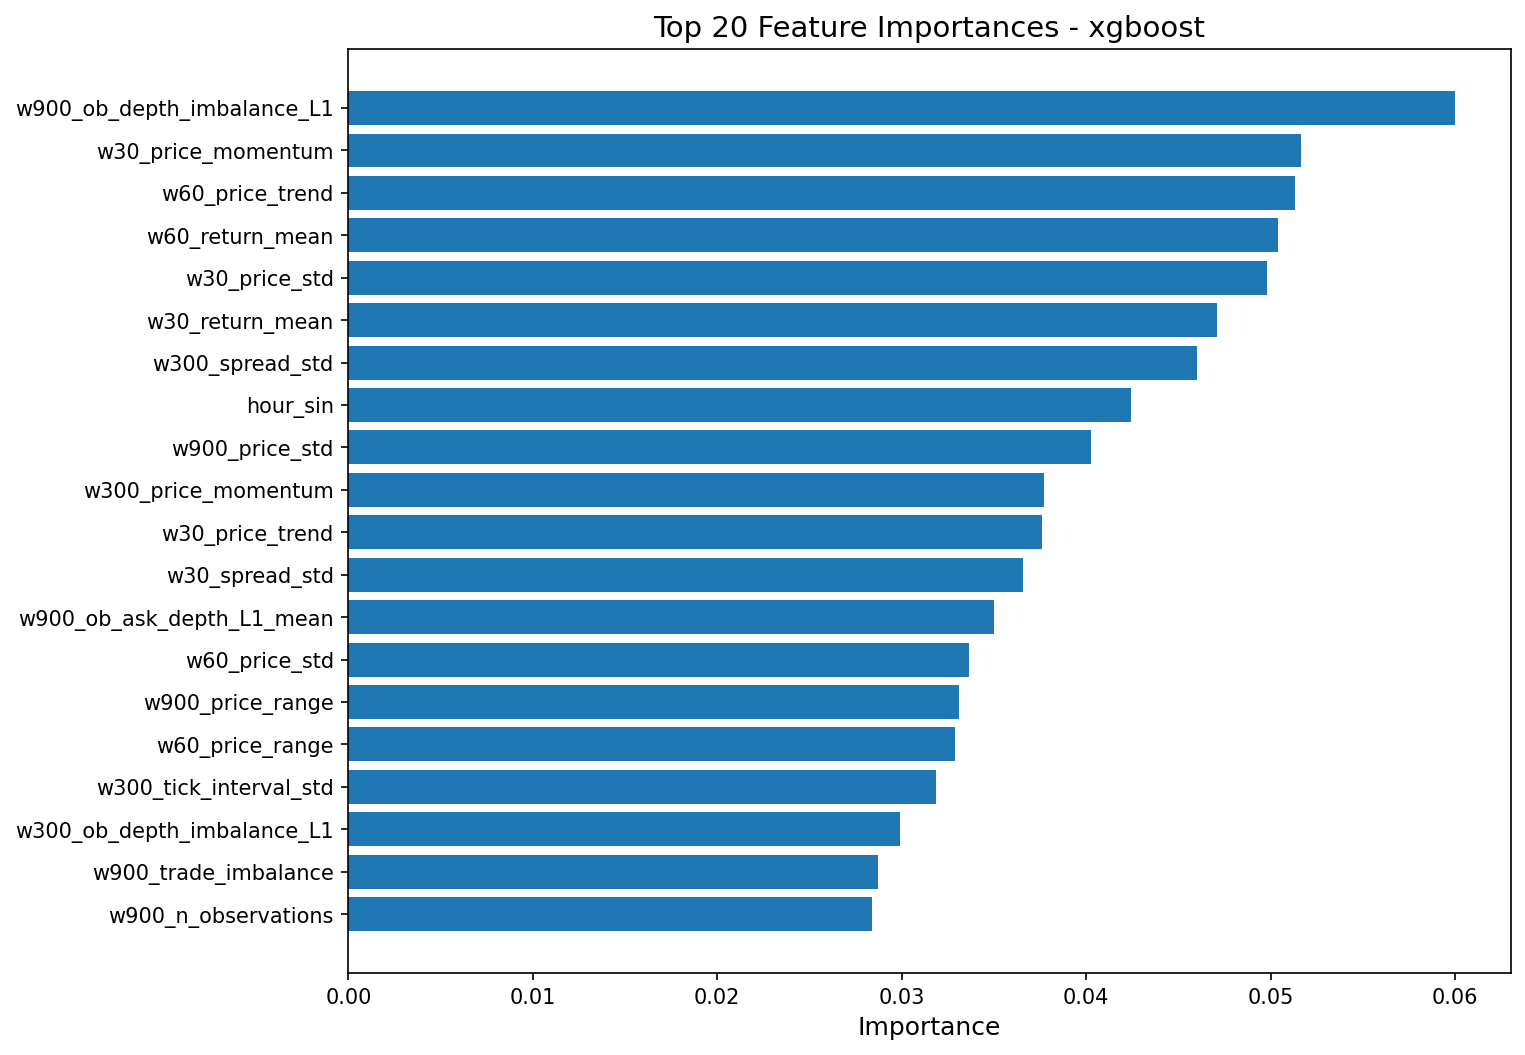

Values plotted in this chart, from the file beside it:
feature, importance
w900_ob_depth_imbalance_L1, 0.06002
w30_price_momentum, 0.05167
w60_price_trend, 0.05131
w60_return_mean, 0.05043
w30_price_std, 0.04979
w30_return_mean, 0.04708
w300_spread_std, 0.04603
hour_sin, 0.04244
w900_price_std, 0.04028
w300_price_momentum, 0.0377
w30_price_trend, 0.03758
w30_spread_std, 0.03659
w900_ob_ask_depth_L1_mean, 0.03501
w60_price_std, 0.03367
w900_price_range, 0.03309
w60_price_range, 0.03288
w300_tick_interval_std, 0.03186
w300_ob_depth_imbalance_L1, 0.02989
w900_trade_imbalance, 0.02873
w900_n_observations, 0.02841
w900_tick_rate, 0.0255
w30_price_range, 0.02323
w900_trade_count, 0.02159
w300_price_range, 0.01989
w900_return_std, 0.0197
w60_ob_ask_depth_L1_mean, 0.01958
w300_ob_ask_depth_L1_mean, 0.01742
w300_price_std, 0.0169
w900_ob_microprice_mean, 0.01685
w900_avg_tick_interval, 0.01487
w900_spread_mean, 0.0
w30_ob_microprice_std, 0.0
w300_trade_count, 0.0
w300_volatility_lag1, 0.0
w60_return_skew, 0.0
w60_price_max, 0.0
w900_tick_interval_std, 0.0
w900_volatility_lag1, 0.0
w300_trade_volume, 0.0
w300_ob_microprice_mean, 0.0
w900_ob_microprice_std, 0.0
w900_price_momentum, 0.0
w300_avg_trade_size, 0.0
w900_price_trend, 0.0
w300_spread_mean, 0.0
w60_trade_imbalance, 0.0
w30_spread_mean, 0.0
w60_return_kurt, 0.0
w900_return_kurt, 0.0
w60_spread_mean, 0.0
w60_avg_trade_size, 0.0
w60_volatility_lag1, 0.0
w900_price_max, 0.0
w300_n_observations, 0.0
w60_return_std, 0.0
w30_volatility_lag1, 0.0
w300_price_mean, 0.0
w60_spread_std, 0.0
w60_price_momentum, 0.0
w60_ob_microprice_std, 0.0
... 10 more rows
